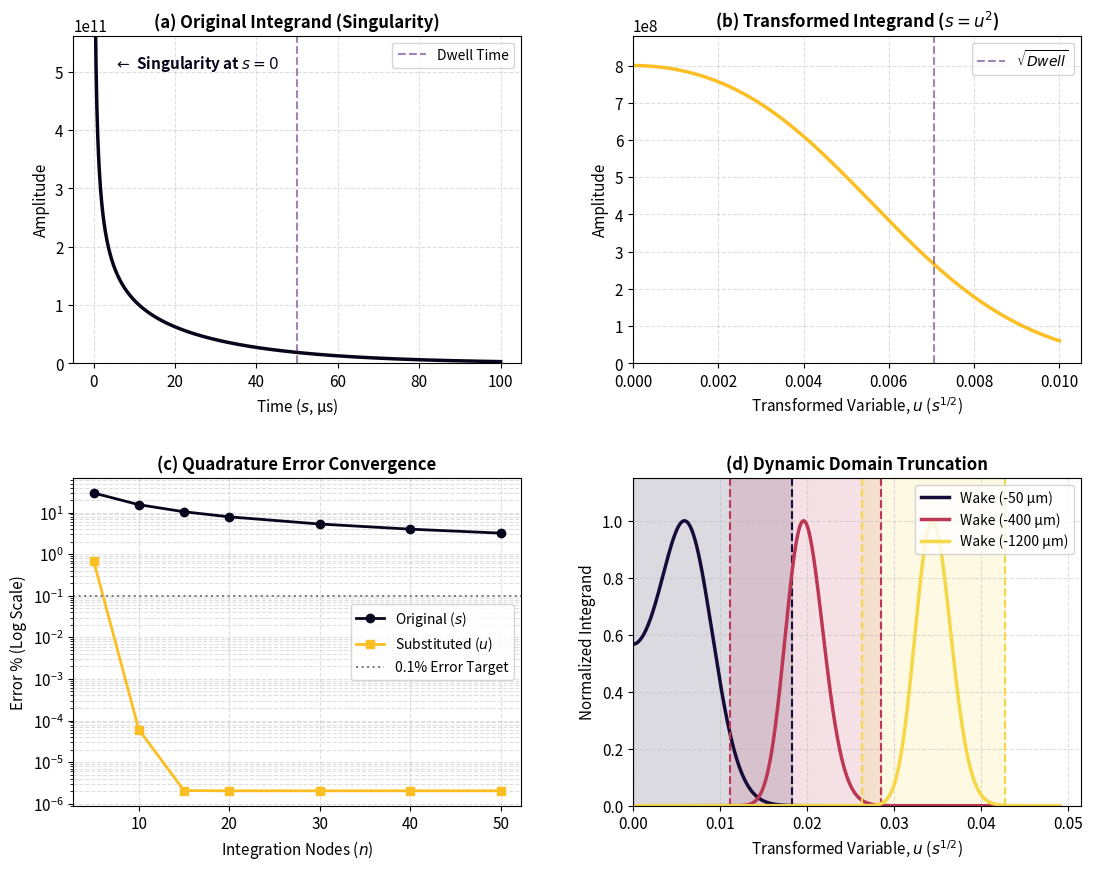

Source code (Python): (Note: this script raises an exception after producing the figure.)
import sys
import os
import numpy as np
import matplotlib.pyplot as plt
from scipy.integrate import quad, fixed_quad

# --- STANDALONE PHYSICS FUNCTIONS ---
def s_func(s, x, y, z, v, alpha, a):
    """ Original Integrand with 1/sqrt(s) singularity """
    s = np.atleast_1d(s)
    denom = 4 * alpha * s + a**2
    term_z = z**2 / (4 * alpha * s) if z != 0 else np.zeros_like(s)
    term_lat = (y**2 + (x + v * s)**2) / denom
    return np.exp(-term_z - term_lat) / (np.sqrt(s) * denom)

def s_func_substituted(u, x, y, z, v, alpha, a):
    """ Transformed Integrand: s = u^2 (Removes singularity) """
    u = np.atleast_1d(u)
    s = u**2
    denom = 4 * alpha * s + a**2
    term_z = z**2 / (4 * alpha * s) if z != 0 else np.zeros_like(s)
    term_lat = (y**2 + (x + v * s)**2) / denom
    return 2 * np.exp(-term_z - term_lat) / denom

def get_dynamic_window(x, y, z, v, alpha, a):
    """Calculates the statistical sliding window limits."""
    def f(u):
        val = s_func_substituted(u, x, y, z, v, alpha, a)
        return float(np.squeeze(val))

    upper_calc_limit = np.sqrt((abs(x)/v) * 3 + (x**2+y**2+z**2)/(4*alpha) + 100*(a/v))
    area, _ = quad(f, 0, upper_calc_limit, limit=100)
    
    def u_times_f(u): return u * f(u)
    mean_u, _ = quad(u_times_f, 0, upper_calc_limit, limit=100)
    mean_u /= area
    
    def var_integrand(u): return ((u - mean_u)**2) * f(u)
    variance_u, _ = quad(var_integrand, 0, upper_calc_limit, limit=100)
    std_u = np.sqrt(abs(variance_u / area))
    
    return max(0.0, mean_u - (4.0 * std_u)), mean_u + (4.0 * std_u)

def generate_updated_figure():
    print(">>> GENERATING UPDATED FIGURE 4...")
    
    # --- Academic Plot Formatting ---
    plt.rcParams.update({
        'font.size': 11,
        'axes.labelsize': 11,
        'axes.titlesize': 12,
        'legend.fontsize': 10,
        'figure.titlesize': 15
    })

    # Parameters
    P, v, a = 200.0, 1.0, 50e-6
    alpha = 8e-6
    t_dwell = a / v
    x, y, z = 0, 0, 0 
    
    # --- EXTREME INFERNO COLOR STYLING ---
    cmap = plt.get_cmap('inferno')
    c_extreme_dark = cmap(0.05)  # Very deep purple/black
    c_dark = cmap(0.2)
    c_bright = cmap(0.85)        # Glowing bright yellow/orange

    fig, axes = plt.subplots(2, 2, figsize=(13, 10))
    plt.subplots_adjust(hspace=0.35, wspace=0.25)
    
    # ==========================================================
    # PANEL A: Original (Singularity)
    # ==========================================================
    s_limit = 2.0 * t_dwell
    s_vals = np.linspace(0, s_limit, 1000)
    s_vals_safe = np.maximum(s_vals, 1e-12) 
    y_orig = s_func(s_vals_safe, x, y, z, v, alpha, a)
    
    spike_cutoff = s_func(t_dwell * 0.01, x, y, z, v, alpha, a)
    
    # Using the extreme dark color
    axes[0, 0].plot(s_vals * 1e6, y_orig, color=c_extreme_dark, linewidth=2.5)
    axes[0, 0].axvline(t_dwell * 1e6, color=c_dark, linestyle='--', alpha=0.5, label='Dwell Time')
    axes[0, 0].set_title("(a) Original Integrand (Singularity)", fontweight='bold')
    axes[0, 0].set_ylabel("Amplitude")
    axes[0, 0].set_xlabel("Time ($s$, µs)")
    axes[0, 0].set_ylim(0, spike_cutoff)
    axes[0, 0].text(s_limit*1e6*0.05, spike_cutoff*0.9, "$\leftarrow$ Singularity at $s=0$", color=c_extreme_dark, fontweight='bold')
    axes[0, 0].grid(True, linestyle='--', alpha=0.4)
    axes[0, 0].legend()

    # ==========================================================
    # PANEL B: Substituted (Smooth)
    # ==========================================================
    u_vals = np.linspace(0, np.sqrt(s_limit), 1000)
    y_sub = s_func_substituted(u_vals, x, y, z, v, alpha, a)
    
    # Using the extreme bright color
    axes[0, 1].plot(u_vals, y_sub, color=c_bright, linewidth=2.5)
    axes[0, 1].axvline(np.sqrt(t_dwell), color=c_dark, linestyle='--', alpha=0.5, label='$\sqrt{Dwell}$')
    axes[0, 1].set_title("(b) Transformed Integrand ($s=u^2$)", fontweight='bold')
    axes[0, 1].set_ylabel("Amplitude")
    axes[0, 1].set_xlabel("Transformed Variable, $u$ ($s^{1/2}$)")
    axes[0, 1].set_ylim(0, np.max(y_sub)*1.1)
    axes[0, 1].set_xlim(left=0)
    axes[0, 1].grid(True, linestyle='--', alpha=0.4)
    axes[0, 1].legend()

    # ==========================================================
    # PANEL C: Error Convergence
    # ==========================================================
    print("   -> Calculating Convergence...")
    val_truth, _ = quad(s_func, 1e-12, 100 * t_dwell, args=(x, y, z, v, alpha, a), epsabs=1e-12)
    
    lim_s_fixed = 10 * t_dwell
    lim_u_fixed = np.sqrt(lim_s_fixed)
    n_steps_line = [5, 10, 15, 20, 30, 40, 50]
    err_orig_list, err_sub_list = [], []
    
    for n in n_steps_line:
        v1, _ = fixed_quad(s_func, 1e-10, lim_s_fixed, args=(x, y, z, v, alpha, a), n=n)
        err_orig_list.append(abs(v1 - val_truth)/val_truth * 100)
        
        v2, _ = fixed_quad(s_func_substituted, 0, lim_u_fixed, args=(x, y, z, v, alpha, a), n=n)
        err_sub_list.append(abs(v2 - val_truth)/val_truth * 100)

    # High contrast extremes
    axes[1, 0].plot(n_steps_line, err_orig_list, marker='o', color=c_extreme_dark, linewidth=2, label='Original ($s$)')
    axes[1, 0].plot(n_steps_line, err_sub_list, marker='s', color=c_bright, linewidth=2, label='Substituted ($u$)')
    axes[1, 0].axhline(0.1, color='gray', linestyle=':', label='0.1% Error Target')
    axes[1, 0].set_yscale('log')
    axes[1, 0].set_title("(c) Quadrature Error Convergence", fontweight='bold')
    axes[1, 0].set_xlabel("Integration Nodes ($n$)")
    axes[1, 0].set_ylabel("Error % (Log Scale)")
    axes[1, 0].grid(True, which="both", linestyle='--', alpha=0.4)
    axes[1, 0].legend()

    # ==========================================================
    # PANEL D: Dynamic Sliding Window (Multiple Distances)
    # ==========================================================
    print("   -> Calculating Dynamic Boundaries...")
    
    # 1. Define multiple points behind the laser
    distances_micron = [50, 400, 1200]
    
    # Map colors across the extreme range of Inferno (0.1 to 0.9)
    colors_d = cmap(np.linspace(0.1, 0.9, len(distances_micron)))
    
    # 2. Determine universal X-axis for plotting based on the furthest point
    max_d = max(distances_micron) * 1e-6
    max_t_plot_w = (max_d / v) * 2.0
    u_vals_w = np.linspace(0, np.sqrt(max_t_plot_w), 800)
    
    axes[1, 1].set_title("(d) Dynamic Domain Truncation", fontweight='bold')
    
    for d_mic, color in zip(distances_micron, colors_d):
        x_w = -d_mic * 1e-6
        
        # Get boundaries
        l_low, l_up = get_dynamic_window(x_w, 0, 0, v, alpha, a)
        
        # Calculate curve
        integrand_vals_w = s_func_substituted(u_vals_w, x_w, 0, 0, v, alpha, a)
        norm_vals_w = integrand_vals_w / np.max(integrand_vals_w) # Normalize so peaks = 1
        
        # Plot curve
        axes[1, 1].plot(u_vals_w, norm_vals_w, color=color, linewidth=2.5, label=f"Wake (-{d_mic} µm)")
        
        # Highlight integration boundaries
        axes[1, 1].axvspan(l_low, l_up, color=color, alpha=0.15)
        axes[1, 1].axvline(x=l_low, color=color, linestyle='--', linewidth=1.5)
        axes[1, 1].axvline(x=l_up, color=color, linestyle='--', linewidth=1.5)

    axes[1, 1].set_xlabel("Transformed Variable, $u$ ($s^{1/2}$)")
    axes[1, 1].set_ylabel("Normalized Integrand")
    axes[1, 1].set_ylim(0, 1.15)
    axes[1, 1].set_xlim(left=0)
    axes[1, 1].grid(True, linestyle='--', alpha=0.4)
    axes[1, 1].legend(loc='upper right')

    # Save output
    out_dir = os.path.join(os.path.dirname(__file__), 'output')
    os.makedirs(out_dir, exist_ok=True)
    out_file = os.path.join(out_dir, 'figure_4_updated.png')
    
    plt.savefig(out_file, dpi=300, bbox_inches='tight')
    plt.close(fig)
    print(f">>> Publication-quality Figure 4 saved to: {out_file}")

if __name__ == "__main__":
    generate_updated_figure()
